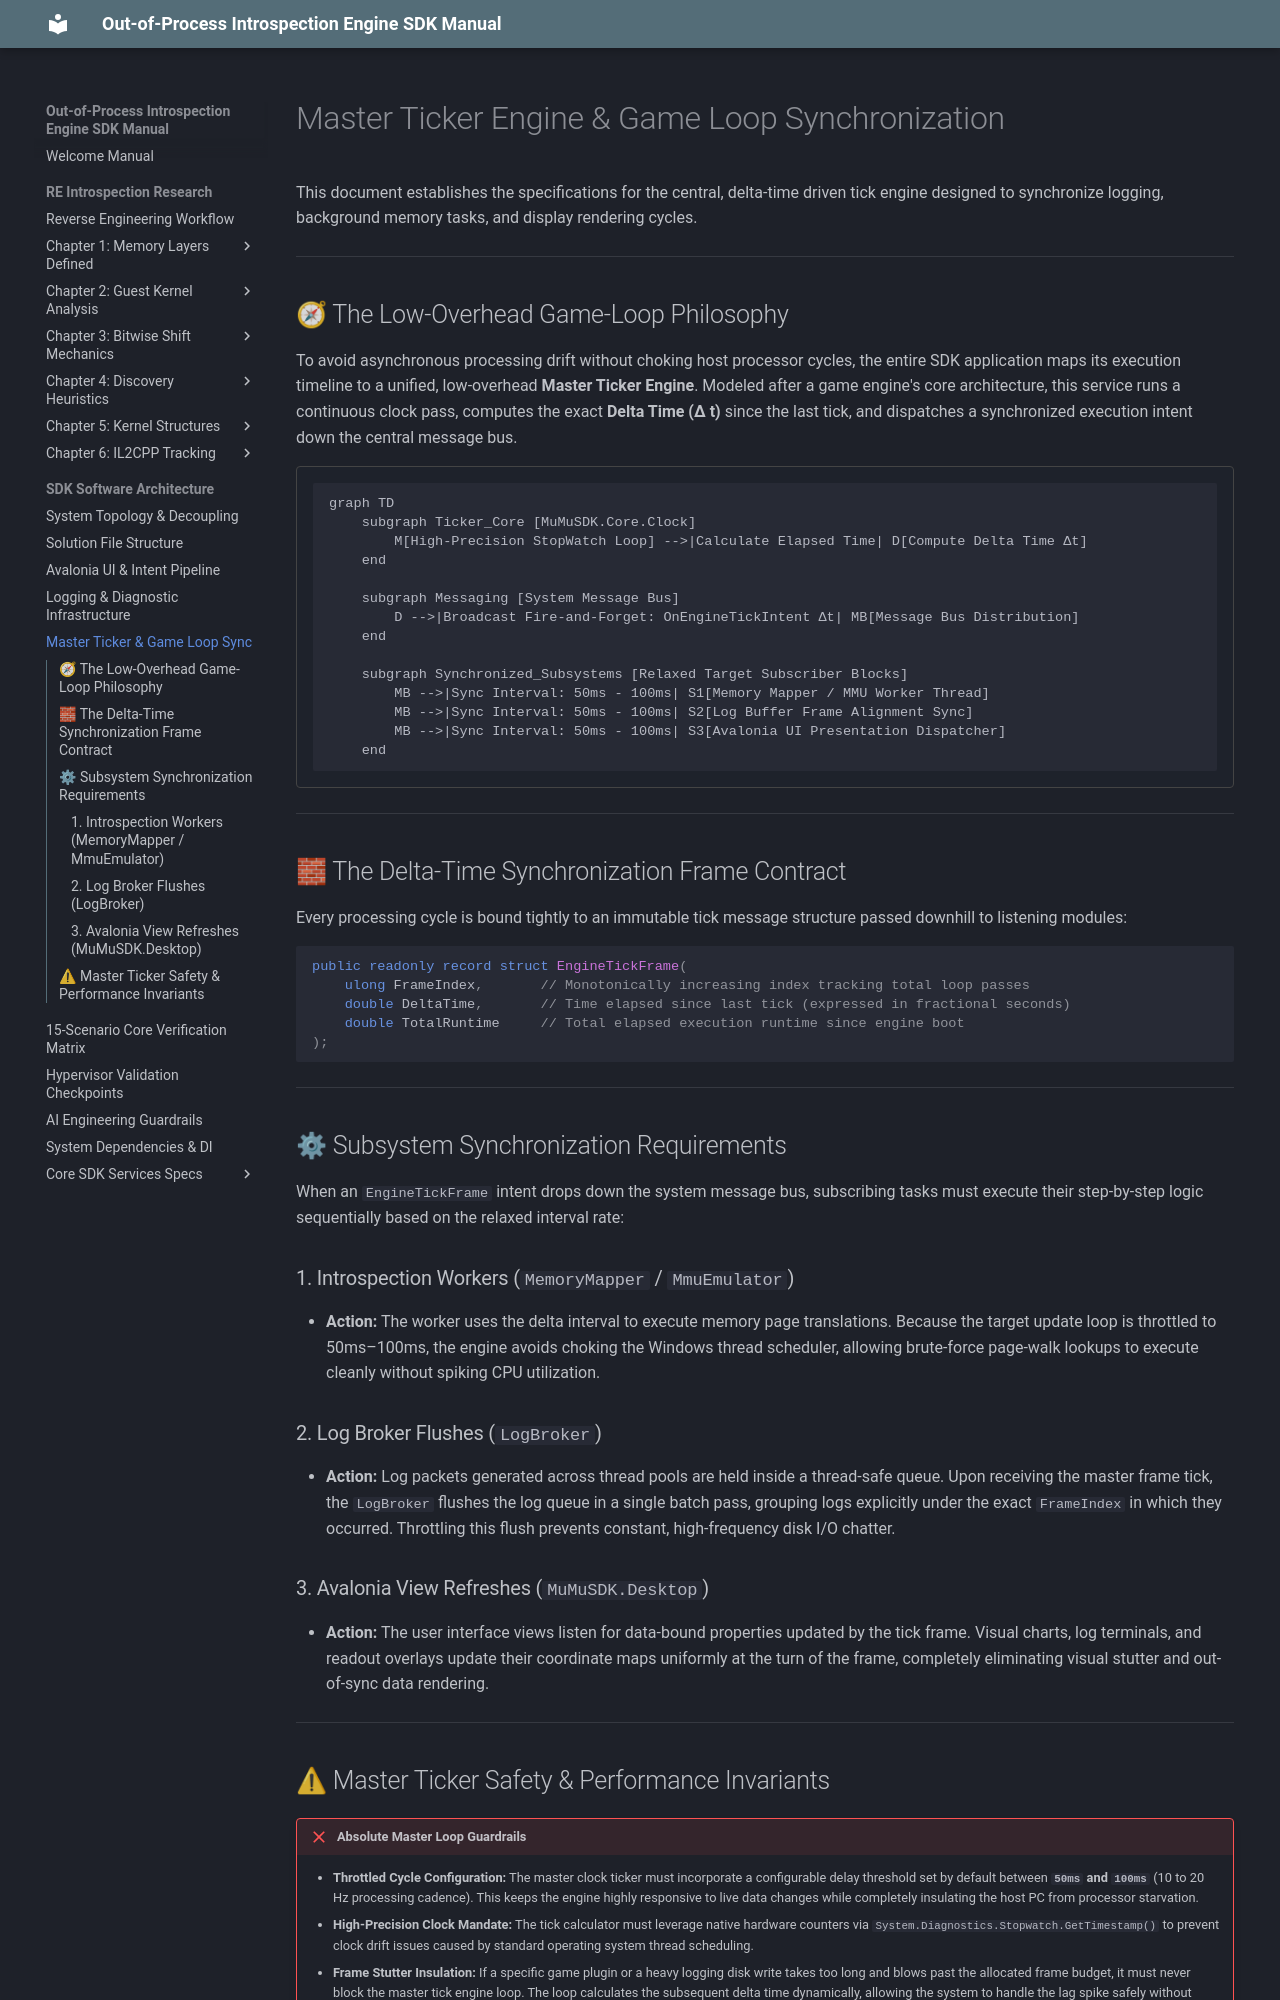

repository: xxVintersorgxx/MuMuSDK · page: core/sdk/architecture/ticker_synchronization/index.html · generator: mkdocs

# Master Ticker Engine & Game Loop Synchronization

This document establishes the specifications for the central, delta-time driven tick engine designed to synchronize logging, background memory tasks, and display rendering cycles.

---

## 🧭 The Low-Overhead Game-Loop Philosophy

To avoid asynchronous processing drift without choking host processor cycles, the entire SDK application maps its execution timeline to a unified, low-overhead **Master Ticker Engine**. Modeled after a game engine's core architecture, this service runs a continuous clock pass, computes the exact **Delta Time (Δ t)** since the last tick, and dispatches a synchronized execution intent down the central message bus.

```mermaid
graph TD
    subgraph Ticker_Core [MuMuSDK.Core.Clock]
        M[High-Precision StopWatch Loop] -->|Calculate Elapsed Time| D[Compute Delta Time Δt]
    end

    subgraph Messaging [System Message Bus]
        D -->|Broadcast Fire-and-Forget: OnEngineTickIntent Δt| MB[Message Bus Distribution]
    end

    subgraph Synchronized_Subsystems [Relaxed Target Subscriber Blocks]
        MB -->|Sync Interval: 50ms - 100ms| S1[Memory Mapper / MMU Worker Thread]
        MB -->|Sync Interval: 50ms - 100ms| S2[Log Buffer Frame Alignment Sync]
        MB -->|Sync Interval: 50ms - 100ms| S3[Avalonia UI Presentation Dispatcher]
    end
```

---

## 🧱 The Delta-Time Synchronization Frame Contract

Every processing cycle is bound tightly to an immutable tick message structure passed downhill to listening modules:

```csharp
public readonly record struct EngineTickFrame(
    ulong FrameIndex,       // Monotonically increasing index tracking total loop passes
    double DeltaTime,       // Time elapsed since last tick (expressed in fractional seconds)
    double TotalRuntime     // Total elapsed execution runtime since engine boot
);
```

---

## ⚙ Subsystem Synchronization Requirements

When an `EngineTickFrame` intent drops down the system message bus, subscribing tasks must execute their step-by-step logic sequentially based on the relaxed interval rate:

### 1. Introspection Workers (`MemoryMapper` / `MmuEmulator`)
*   **Action:** The worker uses the delta interval to execute memory page translations. Because the target update loop is throttled to 50ms–100ms, the engine avoids choking the Windows thread scheduler, allowing brute-force page-walk lookups to execute cleanly without spiking CPU utilization.

### 2. Log Broker Flushes (`LogBroker`)
*   **Action:** Log packets generated across thread pools are held inside a thread-safe queue. Upon receiving the master frame tick, the `LogBroker` flushes the log queue in a single batch pass, grouping logs explicitly under the exact `FrameIndex` in which they occurred. Throttling this flush prevents constant, high-frequency disk I/O chatter.

### 3. Avalonia View Refreshes (`MuMuSDK.Desktop`)
*   **Action:** The user interface views listen for data-bound properties updated by the tick frame. Visual charts, log terminals, and readout overlays update their coordinate maps uniformly at the turn of the frame, completely eliminating visual stutter and out-of-sync data rendering.

---
